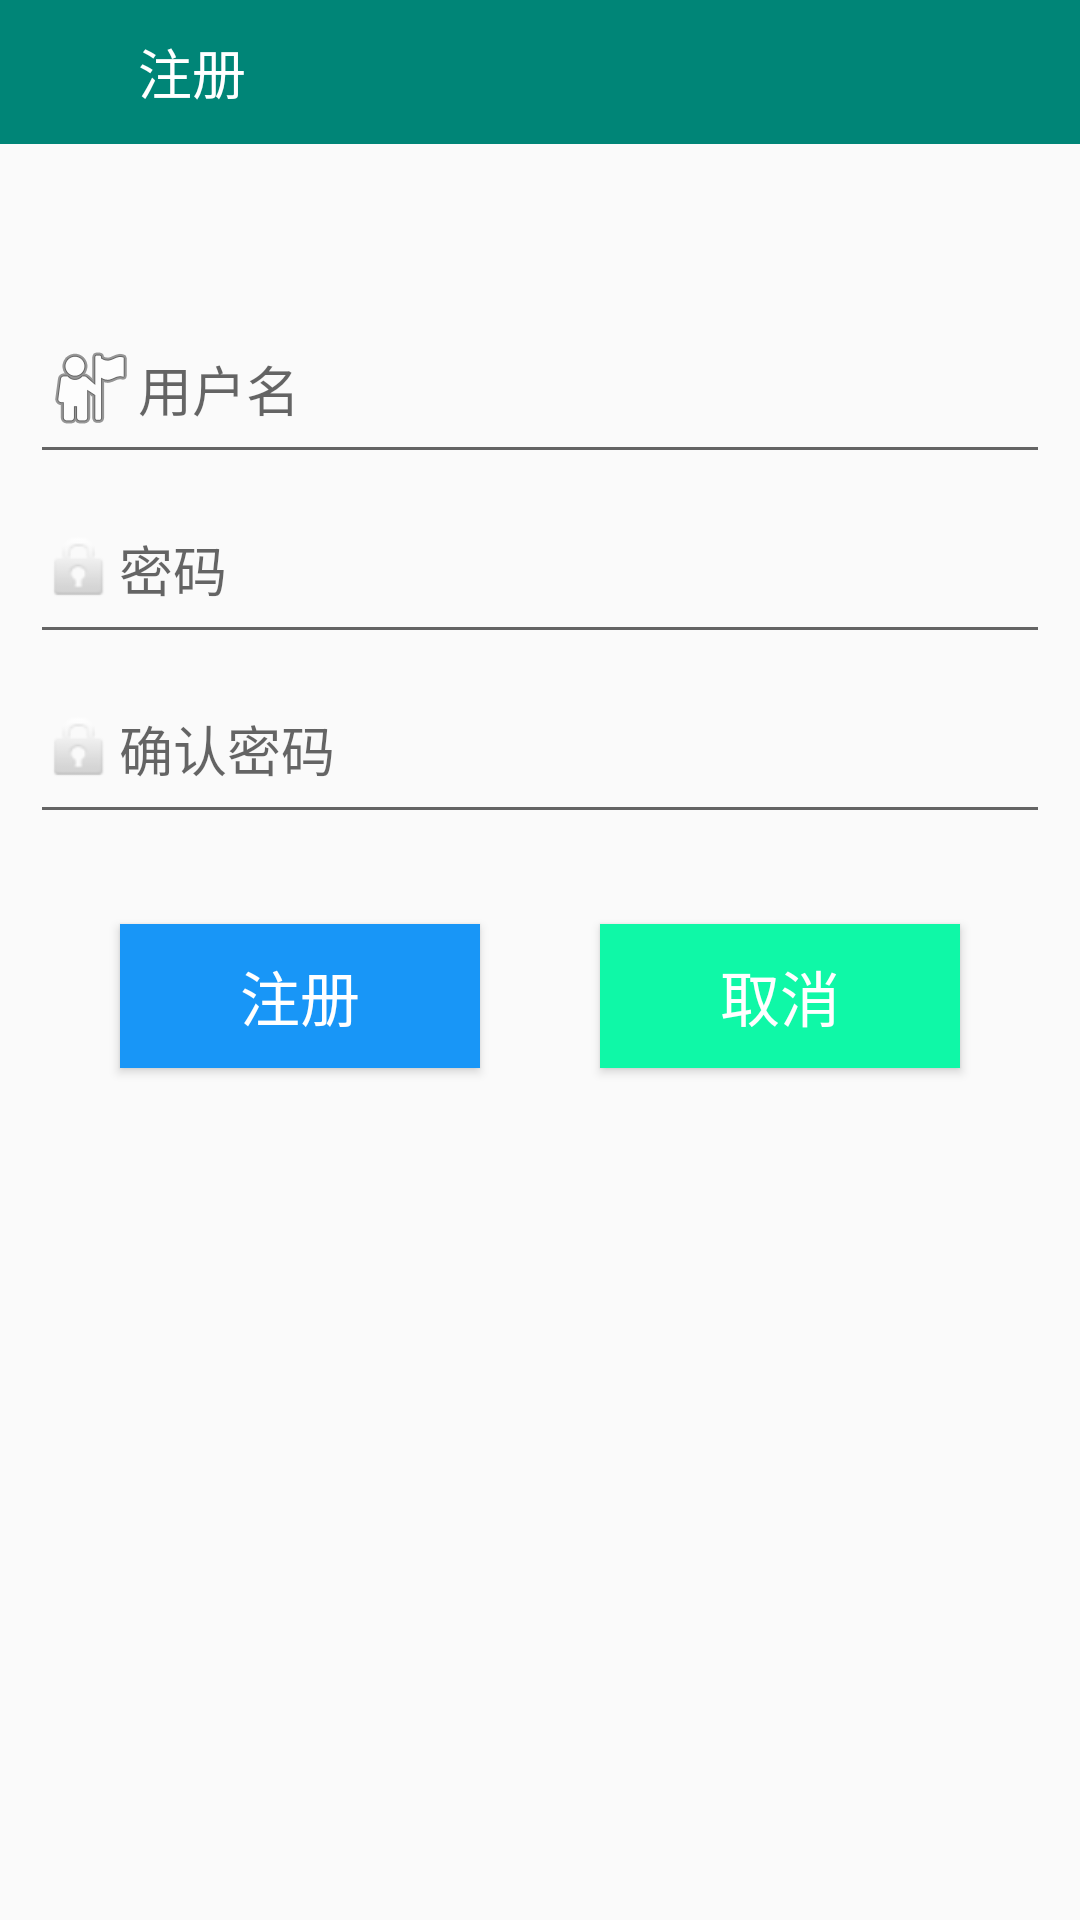

Reconstruct the res/layout file that produces this screen, plus the resources it refers to.
<!-- AndroidManifest.xml: activity theme AppTheme.NoActionBar.NoActionBar -->
<!-- res/layout/activity_register.xml -->
<?xml version="1.0" encoding="utf-8"?>
<LinearLayout xmlns:android="http://schemas.android.com/apk/res/android"
    xmlns:tools="http://schemas.android.com/tools"
    android:layout_width="match_parent"
    android:layout_height="match_parent"
    tools:context=".activity.RegisterActivity"
    android:orientation="vertical">
    
    <LinearLayout
        android:id="@+id/layout_titlebar"
        android:layout_width="match_parent"
        android:layout_height="48dp"
        android:background="@color/colorPrimary"
        android:fitsSystemWindows="true"
        android:orientation="horizontal">

        <ImageView
            android:id="@+id/back"
            android:layout_width="wrap_content"
            android:layout_height="match_parent"
            android:layout_gravity="center"
            android:gravity="center"
            android:paddingLeft="18dp"
            android:paddingRight="18dp"
            android:src="@mipmap/arrow_back_white"
            android:visibility="visible"

            />

        <TextView
            android:layout_width="0dp"
            android:layout_height="wrap_content"
            android:layout_gravity="center"
            android:layout_weight="1"
            android:background="#00000000"
            android:paddingLeft="10dp"
            android:paddingRight="10dp"
            android:text="@string/Register"
            android:textColor="#ffffff"
            android:textSize="18sp" />
    </LinearLayout>

    <RelativeLayout
        android:layout_width="match_parent"
        android:layout_height="match_parent"
        android:padding="10dp">

        <EditText
            android:id="@+id/register_account"
            android:layout_width="wrap_content"
            android:layout_height="60dp"
            android:layout_alignEnd="@+id/register_pwd_confirm"
            android:layout_alignParentStart="true"
            android:layout_alignParentTop="true"
            android:layout_marginTop="40dp"
            android:drawableStart="@android:drawable/ic_menu_myplaces"
            android:hint="@string/AccountHint" />

        <EditText
            android:id="@+id/register_pwd"
            android:layout_width="fill_parent"
            android:layout_height="60dp"
            android:layout_below="@+id/register_account"
            android:layout_alignStart="@+id/register_account"
            android:layout_alignEnd="@+id/register_account"
            android:drawableStart="@android:drawable/ic_lock_idle_lock"
            android:ems="10"
            android:hint="@string/Password"
            android:inputType="textPassword" />

        <EditText
            android:id="@+id/register_pwd_confirm"
            android:layout_width="fill_parent"
            android:layout_height="60dp"
            android:layout_below="@+id/register_pwd"
            android:layout_centerHorizontal="true"
            android:drawableStart="@android:drawable/ic_lock_idle_lock"
            android:ems="10"
            android:hint="@string/ConfirmPwd"
            android:inputType="textPassword" />

        
        <Button
            android:id="@+id/register_confirm"
            android:layout_width="120dp"
            android:layout_height="wrap_content"
            android:layout_below="@+id/register_pwd_confirm"
            android:layout_alignStart="@+id/register_pwd_confirm"
            android:layout_marginStart="30dp"
            android:layout_marginTop="30dp"
            android:background="#1896f7"
            android:text="@string/Register"
            android:textColor="@color/white"
            android:textSize="20sp" />

        <Button
            android:id="@+id/register_cancel"
            android:layout_width="120dp"
            android:layout_height="wrap_content"
            android:layout_below="@+id/register_pwd_confirm"
            android:layout_alignEnd="@+id/register_pwd_confirm"
            android:layout_marginTop="30dp"
            android:layout_marginEnd="30dp"
            android:background="#0ff8a7"
            android:text="@string/cancel"
            android:textColor="@color/white"
            android:textSize="20sp" />

    </RelativeLayout>
</LinearLayout>
<!-- resources referenced by this layout -->
<resources>
  <color name="colorPrimary">#008577</color>
  <color name="white">#FFFFFF</color>
  <string name="AccountHint">用户名</string>
  <string name="ConfirmPwd">确认密码</string>
  <string name="Password">密码</string>
  <string name="Register">注册</string>
  <string name="cancel">取消</string>
  <style name="AppTheme.NoActionBar.NoActionBar">
          <item name="windowActionBar">false</item>
          <item name="windowNoTitle">true</item>
      </style>
</resources>
